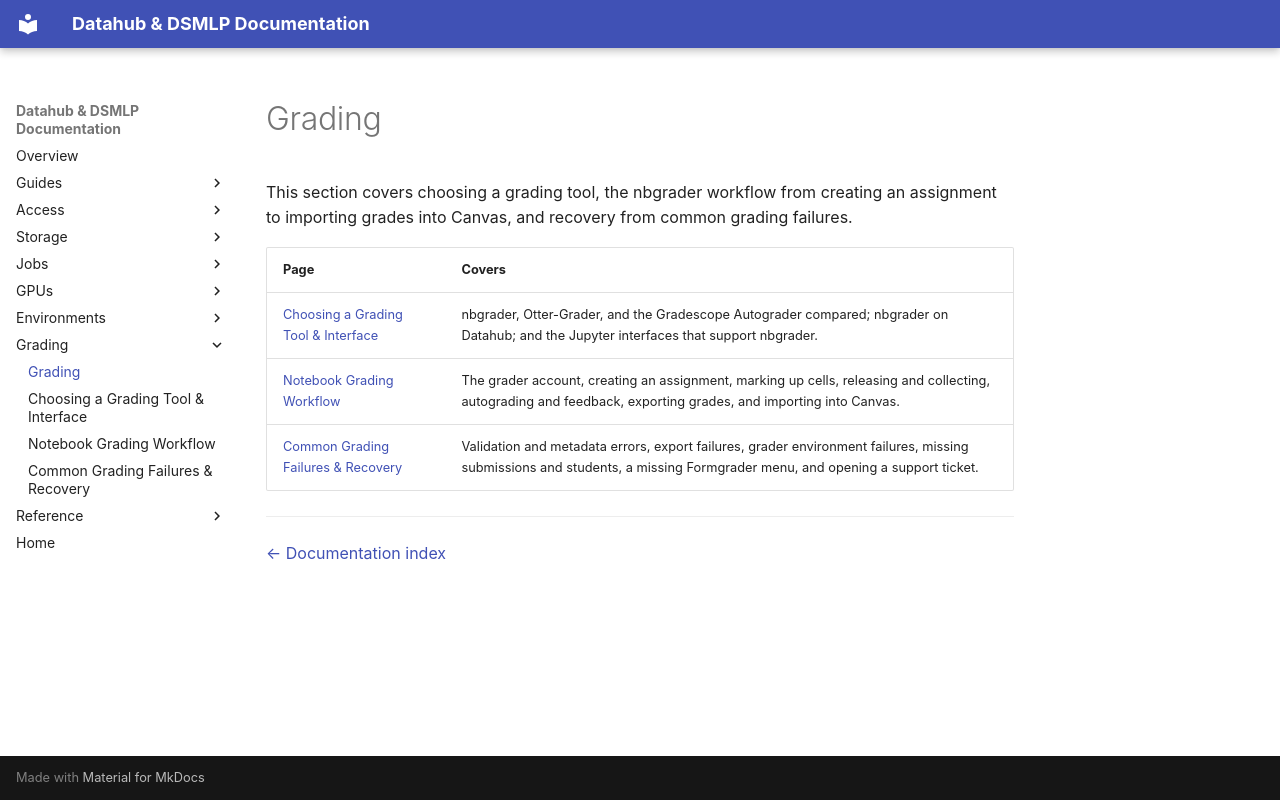

repository: ucsd-ets/dsmlp-docs-public · page: grading/index.html · generator: mkdocs

# Grading

This section covers choosing a grading tool, the nbgrader workflow from
creating an assignment to importing grades into Canvas, and recovery from common
grading failures.

| Page | Covers |
|---|---|
| [Choosing a Grading Tool & Interface](choosing-a-grading-tool.md) | nbgrader, Otter-Grader, and the Gradescope Autograder compared; nbgrader on Datahub; and the Jupyter interfaces that support nbgrader. |
| [Notebook Grading Workflow](notebook-grading-workflow.md) | The grader account, creating an assignment, marking up cells, releasing and collecting, autograding and feedback, exporting grades, and importing into Canvas. |
| [Common Grading Failures & Recovery](grading-failures.md) | Validation and metadata errors, export failures, grader environment failures, missing submissions and students, a missing Formgrader menu, and opening a support ticket. |

---

[← Documentation index](../README.md)
